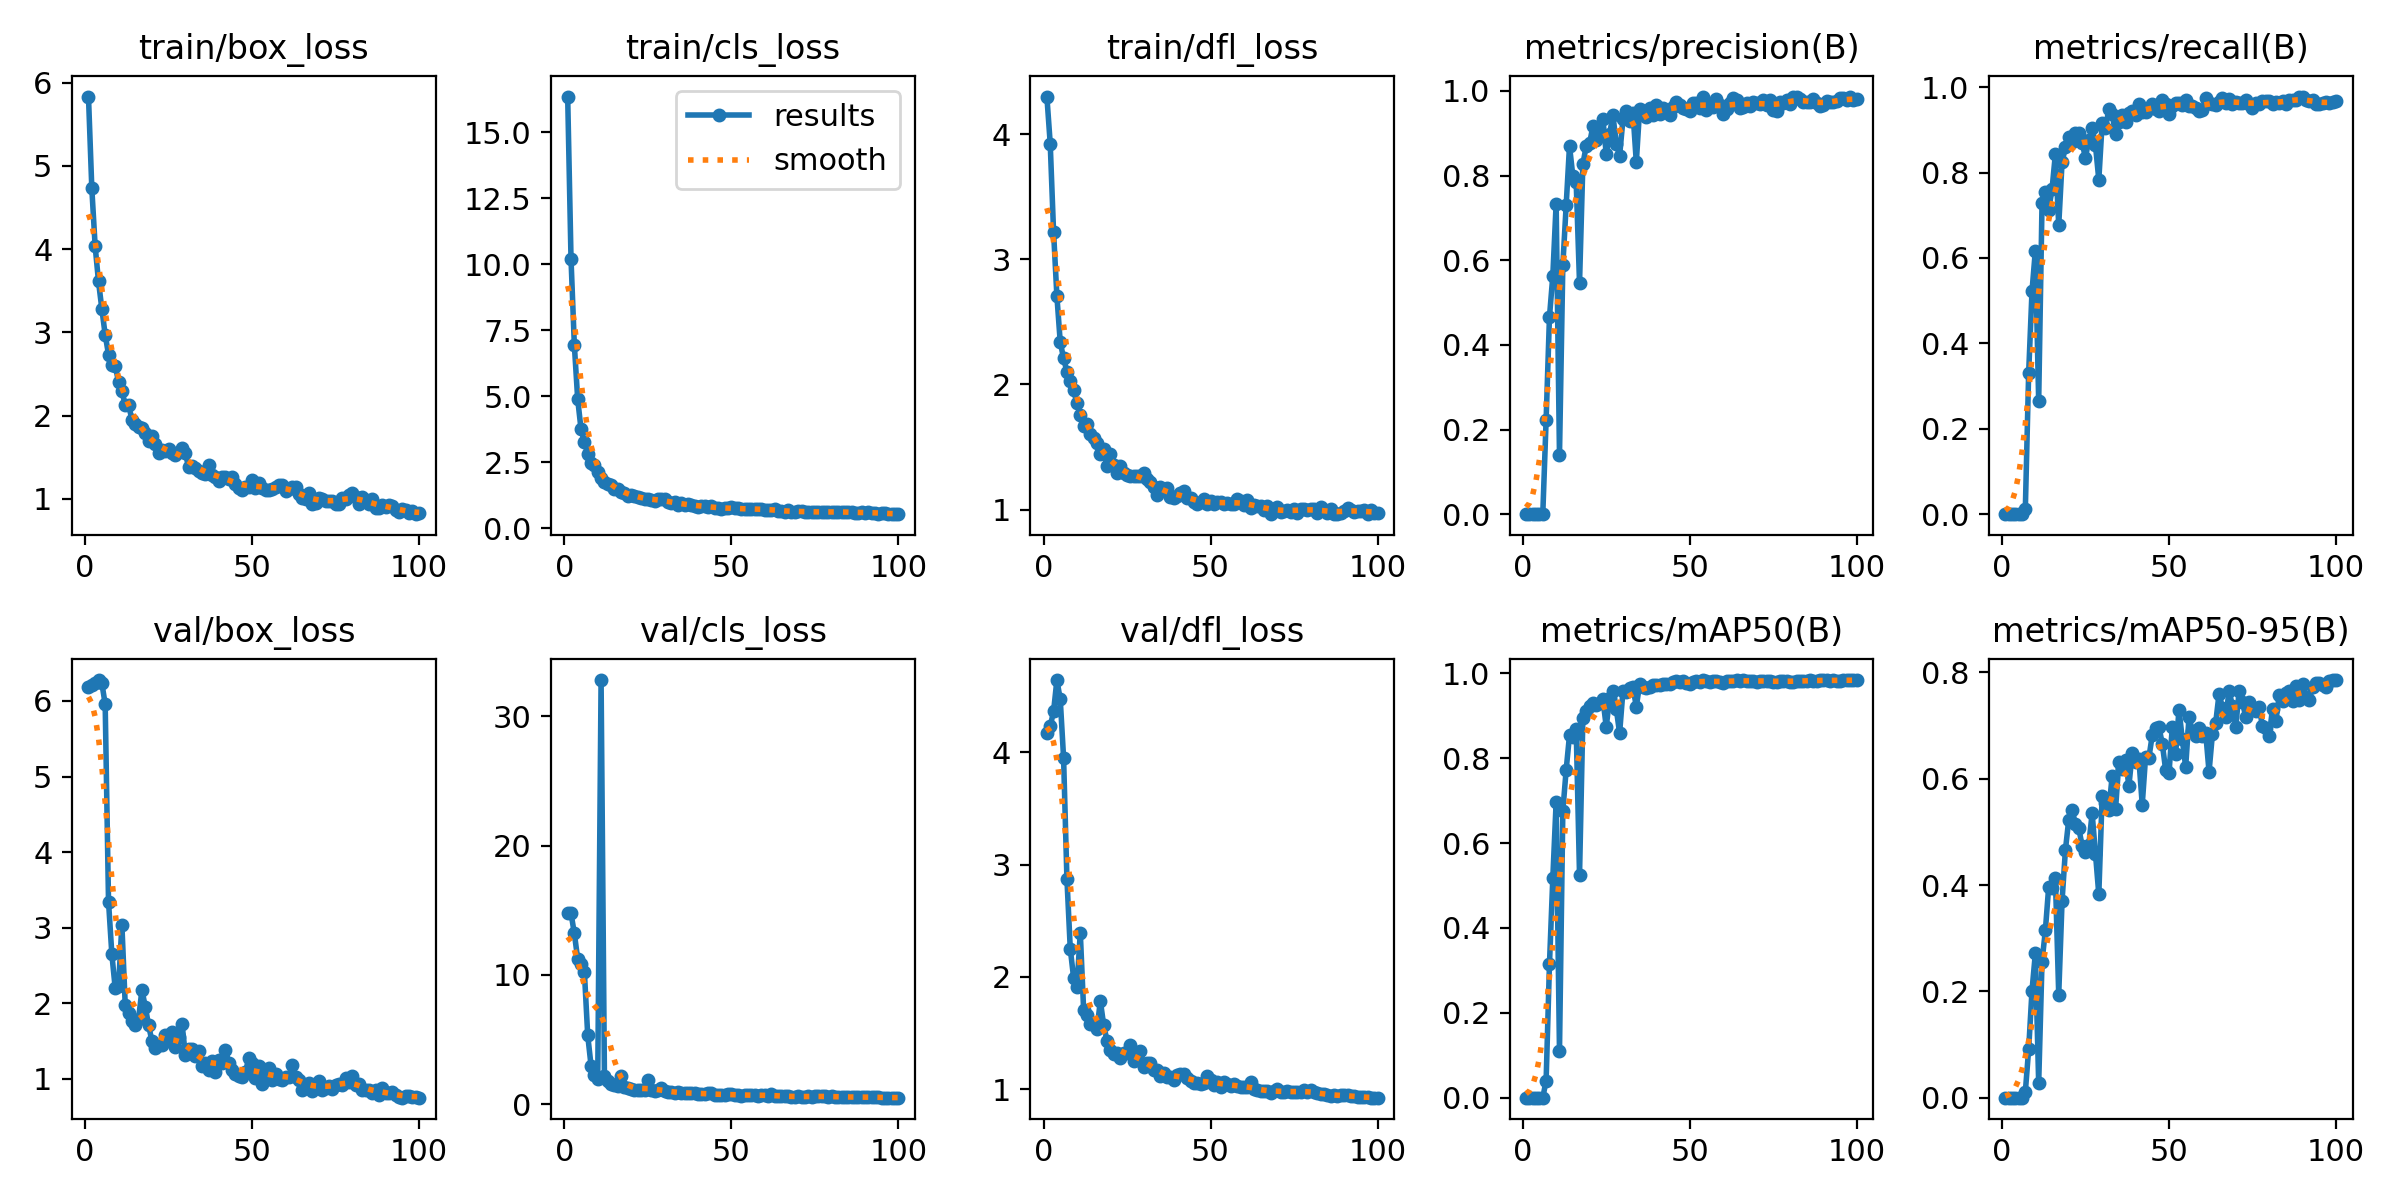

Data behind this chart, as committed beside it:
epoch, train/box_loss, train/cls_loss, train/dfl_loss, metrics/precision(B), metrics/recall(B), metrics/mAP50(B), metrics/mAP50-95(B), val/box_loss, val/cls_loss, val/dfl_loss, lr/pg0, lr/pg1, lr/pg2
1, 5.833, 16.35, 4.3, 0, 0, 0, 0, 6.191, 14.78, 4.175, 0.0003, 0.0003, 0.0003
2, 4.729, 10.19, 3.924, 0, 0, 0, 0, 6.205, 14.76, 4.233, 0.0006139, 0.0006139, 0.0006139
3, 4.034, 6.926, 3.219, 0, 0, 0, 0, 6.235, 13.21, 4.365, 0.0009214, 0.0009214, 0.0009214
4, 3.613, 4.883, 2.705, 0, 0, 0, 0, 6.277, 11.23, 4.645, 0.001223, 0.001223, 0.001223
5, 3.283, 3.75, 2.338, 0, 0, 0, 0, 6.236, 10.85, 4.474, 0.001517, 0.001517, 0.001517
6, 2.973, 3.264, 2.209, 0, 0, 0, 0, 5.959, 10.24, 3.953, 0.001806, 0.001806, 0.001806
7, 2.734, 2.83, 2.102, 0.2227, 0.01103, 0.04031, 0.01059, 3.346, 5.327, 2.874, 0.001881, 0.001881, 0.001881
8, 2.613, 2.471, 2.024, 0.4657, 0.3309, 0.3145, 0.09104, 2.649, 2.978, 2.252, 0.001861, 0.001861, 0.001861
9, 2.6, 2.393, 1.952, 0.5628, 0.5221, 0.517, 0.2013, 2.202, 2.268, 1.991, 0.001842, 0.001842, 0.001842
10, 2.406, 2.138, 1.852, 0.7334, 0.6169, 0.6962, 0.2713, 2.228, 1.985, 1.906, 0.001822, 0.001822, 0.001822
11, 2.295, 1.914, 1.757, 0.1401, 0.2647, 0.1096, 0.0273, 3.039, 32.82, 2.395, 0.001802, 0.001802, 0.001802
12, 2.13, 1.739, 1.668, 0.588, 0.7279, 0.6755, 0.256, 1.981, 2.196, 1.706, 0.001782, 0.001782, 0.001782
13, 2.132, 1.692, 1.683, 0.7295, 0.7534, 0.7724, 0.3146, 1.873, 1.81, 1.657, 0.001762, 0.001762, 0.001762
14, 1.953, 1.627, 1.604, 0.8699, 0.7128, 0.8538, 0.3971, 1.762, 1.541, 1.582, 0.001743, 0.001743, 0.001743
15, 1.902, 1.497, 1.575, 0.7988, 0.761, 0.8506, 0.3947, 1.717, 1.476, 1.584, 0.001723, 0.001723, 0.001723
16, 1.87, 1.472, 1.529, 0.7845, 0.8432, 0.8685, 0.4126, 1.798, 1.377, 1.533, 0.001703, 0.001703, 0.001703
17, 1.851, 1.363, 1.441, 0.5463, 0.6765, 0.5249, 0.1939, 2.178, 2.168, 1.785, 0.001683, 0.001683, 0.001683
18, 1.789, 1.351, 1.48, 0.8268, 0.8246, 0.8939, 0.3703, 1.956, 1.33, 1.572, 0.001663, 0.001663, 0.001663
19, 1.695, 1.223, 1.345, 0.8697, 0.8588, 0.9102, 0.4657, 1.71, 1.253, 1.429, 0.001644, 0.001644, 0.001644
20, 1.756, 1.26, 1.445, 0.8759, 0.8824, 0.9232, 0.523, 1.5, 1.161, 1.349, 0.001624, 0.001624, 0.001624
21, 1.663, 1.208, 1.357, 0.9162, 0.8713, 0.9306, 0.5406, 1.408, 1.104, 1.31, 0.001604, 0.001604, 0.001604
22, 1.548, 1.182, 1.294, 0.8835, 0.8923, 0.9259, 0.5153, 1.444, 1.121, 1.323, 0.001584, 0.001584, 0.001584
23, 1.584, 1.152, 1.345, 0.8988, 0.8934, 0.931, 0.5072, 1.444, 1.079, 1.279, 0.001564, 0.001564, 0.001564
24, 1.582, 1.101, 1.293, 0.933, 0.8699, 0.9384, 0.474, 1.582, 1.094, 1.321, 0.001545, 0.001545, 0.001545
25, 1.602, 1.101, 1.278, 0.851, 0.8346, 0.8739, 0.4631, 1.522, 1.849, 1.319, 0.001525, 0.001525, 0.001525
26, 1.546, 1.081, 1.268, 0.8983, 0.8766, 0.9415, 0.4756, 1.623, 1.118, 1.392, 0.001505, 0.001505, 0.001505
27, 1.534, 1.049, 1.271, 0.9425, 0.9048, 0.9587, 0.5348, 1.423, 0.992, 1.254, 0.001485, 0.001485, 0.001485
28, 1.568, 1.123, 1.271, 0.8758, 0.864, 0.9163, 0.459, 1.55, 1.113, 1.29, 0.001465, 0.001465, 0.001465
29, 1.608, 1.09, 1.266, 0.8469, 0.7831, 0.8589, 0.3824, 1.733, 1.251, 1.336, 0.001446, 0.001446, 0.001446
30, 1.548, 1.093, 1.294, 0.9326, 0.916, 0.9583, 0.568, 1.321, 1.043, 1.198, 0.001426, 0.001426, 0.001426
31, 1.38, 0.9823, 1.246, 0.9514, 0.9044, 0.9559, 0.5546, 1.401, 0.915, 1.229, 0.001406, 0.001406, 0.001406
32, 1.399, 0.9745, 1.223, 0.928, 0.9485, 0.9661, 0.5413, 1.4, 0.9591, 1.231, 0.001386, 0.001386, 0.001386
33, 1.374, 0.9788, 1.18, 0.9488, 0.9375, 0.9666, 0.6052, 1.304, 0.8841, 1.173, 0.001366, 0.001366, 0.001366
34, 1.34, 0.8996, 1.116, 0.8315, 0.8897, 0.9216, 0.5423, 1.368, 0.9305, 1.171, 0.001347, 0.001347, 0.001347
35, 1.306, 0.9489, 1.179, 0.9584, 0.9191, 0.9741, 0.6312, 1.172, 0.8667, 1.114, 0.001327, 0.001327, 0.001327
36, 1.294, 0.899, 1.155, 0.9514, 0.9349, 0.9685, 0.6188, 1.211, 0.8656, 1.143, 0.001307, 0.001307, 0.001307
37, 1.406, 0.931, 1.176, 0.9387, 0.9191, 0.9653, 0.6361, 1.125, 0.8707, 1.108, 0.001287, 0.001287, 0.001287
38, 1.293, 0.8808, 1.103, 0.9587, 0.9386, 0.9686, 0.5865, 1.238, 0.8751, 1.105, 0.001267, 0.001267, 0.001267
39, 1.262, 0.8294, 1.095, 0.9442, 0.9448, 0.9714, 0.6475, 1.09, 0.8586, 1.083, 0.001248, 0.001248, 0.001248
40, 1.211, 0.8232, 1.11, 0.9669, 0.9338, 0.9729, 0.6306, 1.247, 0.8151, 1.129, 0.001228, 0.001228, 0.001228
41, 1.262, 0.8548, 1.129, 0.9466, 0.9596, 0.9735, 0.6369, 1.206, 0.7928, 1.132, 0.001208, 0.001208, 0.001208
42, 1.259, 0.8552, 1.152, 0.9605, 0.9412, 0.9756, 0.5513, 1.385, 0.8254, 1.138, 0.001188, 0.001188, 0.001188
43, 1.244, 0.8066, 1.091, 0.9552, 0.9413, 0.974, 0.641, 1.215, 0.8424, 1.102, 0.001168, 0.001168, 0.001168
44, 1.268, 0.8333, 1.095, 0.9427, 0.9522, 0.9758, 0.6398, 1.114, 0.8622, 1.075, 0.001149, 0.001149, 0.001149
45, 1.185, 0.7837, 1.063, 0.9616, 0.9596, 0.9793, 0.6819, 1.068, 0.7467, 1.053, 0.001129, 0.001129, 0.001129
46, 1.127, 0.7529, 1.042, 0.9736, 0.9484, 0.9815, 0.6963, 1.037, 0.7227, 1.055, 0.001109, 0.001109, 0.001109
47, 1.111, 0.7405, 1.058, 0.9671, 0.9448, 0.9795, 0.6969, 1.021, 0.7031, 1.043, 0.001089, 0.001089, 0.001089
48, 1.141, 0.7588, 1.083, 0.96, 0.9696, 0.9809, 0.666, 1.093, 0.7201, 1.056, 0.001069, 0.001069, 0.001069
49, 1.148, 0.7547, 1.042, 0.9574, 0.9596, 0.9769, 0.6171, 1.281, 0.7956, 1.112, 0.00105, 0.00105, 0.00105
50, 1.229, 0.8003, 1.073, 0.9535, 0.9375, 0.9746, 0.6099, 1.216, 0.8233, 1.084, 0.00103, 0.00103, 0.00103
51, 1.13, 0.7505, 1.042, 0.9708, 0.9559, 0.9788, 0.6973, 1.011, 0.7425, 1.04, 0.00101, 0.00101, 0.00101
52, 1.192, 0.7612, 1.063, 0.9726, 0.9632, 0.9818, 0.6469, 1.17, 0.71, 1.064, 0.0009902, 0.0009902, 0.0009902
53, 1.136, 0.7278, 1.064, 0.9607, 0.9632, 0.9806, 0.7299, 0.9339, 0.6576, 1.015, 0.0009704, 0.0009704, 0.0009704
54, 1.107, 0.7171, 1.049, 0.9849, 0.958, 0.9835, 0.6742, 1.106, 0.6815, 1.064, 0.0009506, 0.0009506, 0.0009506
55, 1.103, 0.714, 1.05, 0.9552, 0.9706, 0.9809, 0.622, 1.141, 0.7346, 1.042, 0.0009308, 0.0009308, 0.0009308
56, 1.114, 0.7472, 1.048, 0.9634, 0.9559, 0.98, 0.7161, 0.9838, 0.6958, 1.025, 0.000911, 0.000911, 0.000911
57, 1.147, 0.7333, 1.044, 0.9629, 0.9549, 0.9812, 0.6895, 1.06, 0.715, 1.042, 0.0008912, 0.0008912, 0.0008912
58, 1.167, 0.7301, 1.085, 0.981, 0.9522, 0.9821, 0.6811, 1.004, 0.6592, 1.023, 0.0008714, 0.0008714, 0.0008714
59, 1.165, 0.7339, 1.065, 0.9662, 0.9446, 0.9794, 0.6956, 0.988, 0.6965, 1.015, 0.0008516, 0.0008516, 0.0008516
60, 1.095, 0.7104, 1.034, 0.945, 0.9471, 0.9768, 0.6797, 1.026, 0.6793, 1.02, 0.0008318, 0.0008318, 0.0008318
... 40 more rows
